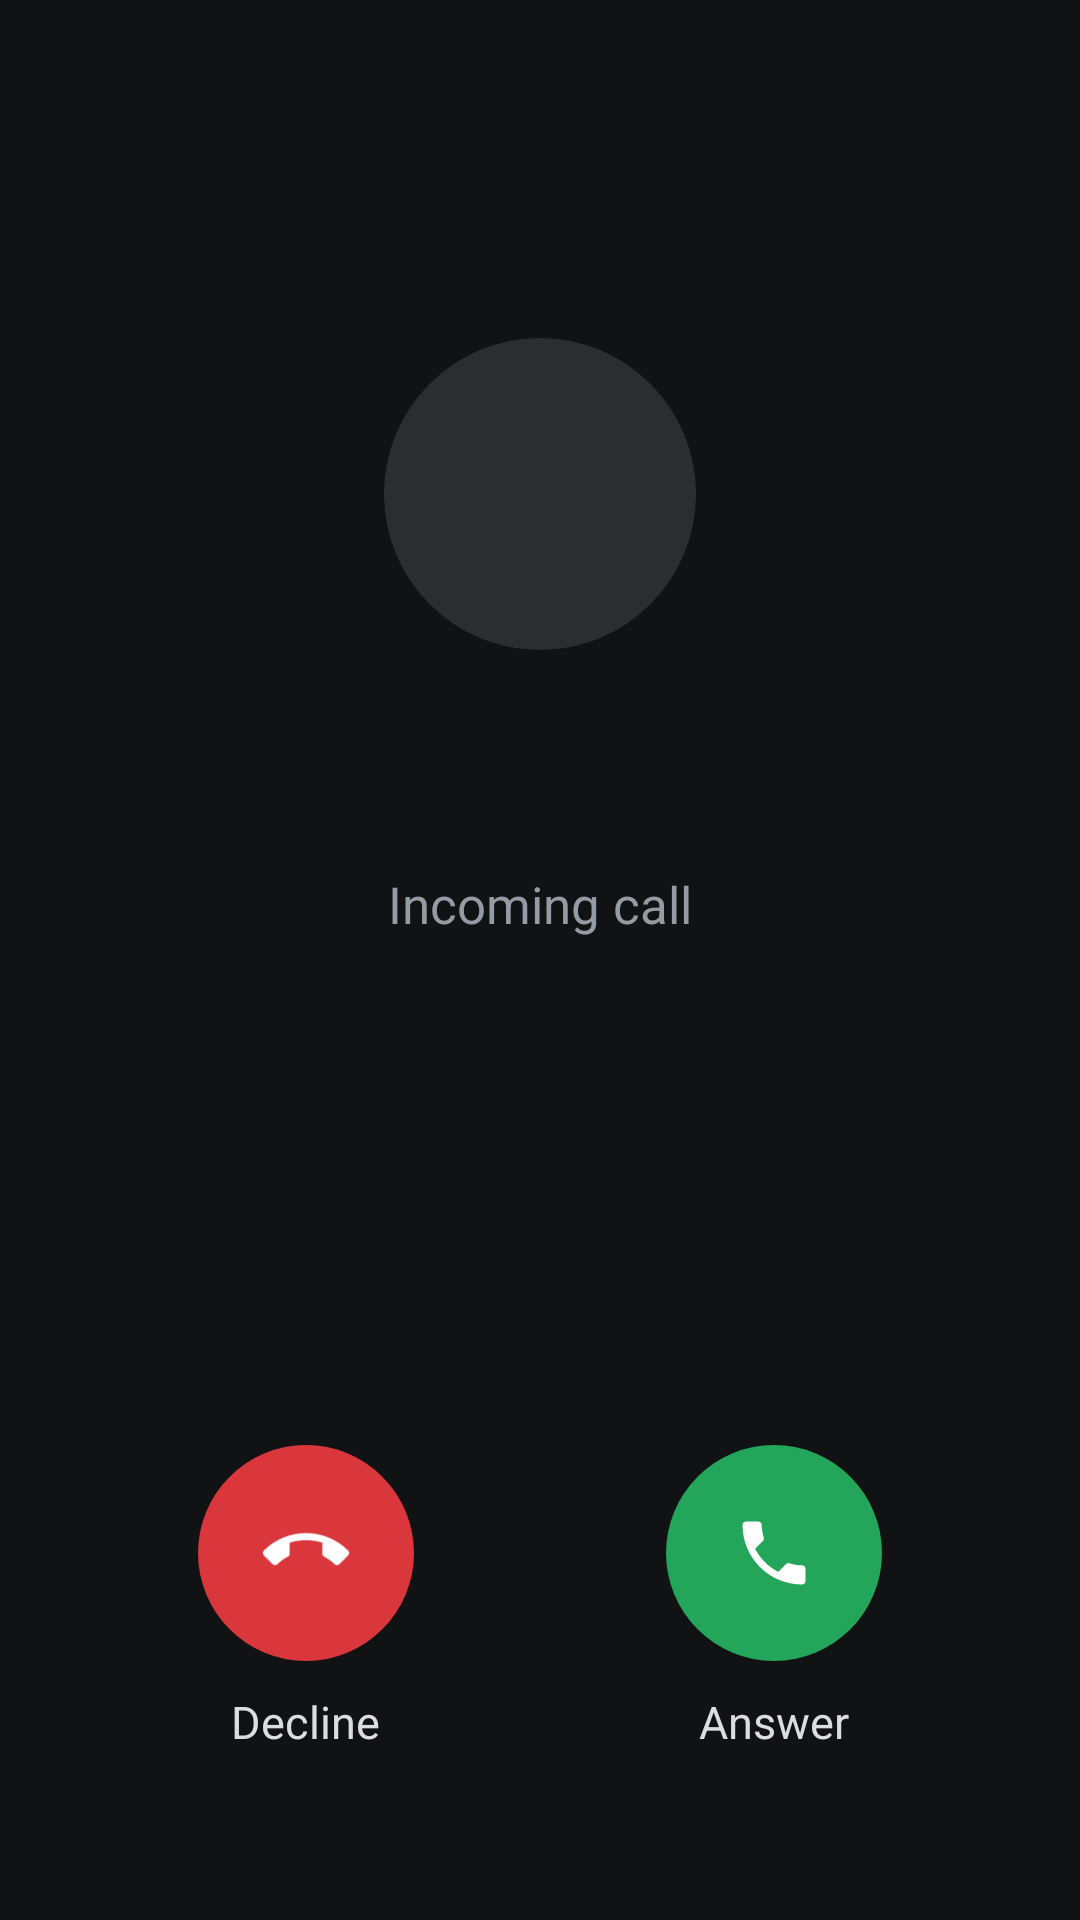

Write the Android layout XML for this screen, with the resource values it uses.
<!-- AndroidManifest.xml: application theme Theme.Skycord -->
<!-- res/layout/activity_incoming_call.xml -->
<?xml version="1.0" encoding="utf-8"?>
<LinearLayout xmlns:android="http://schemas.android.com/apk/res/android"
    android:id="@+id/root"
    android:layout_width="match_parent"
    android:layout_height="match_parent"
    android:gravity="center_horizontal"
    android:orientation="vertical"
    android:paddingHorizontal="24dp">

    <View
        android:layout_width="match_parent"
        android:layout_height="0dp"
        android:layout_weight="2" />

    <TextView
        android:id="@+id/call_initial"
        android:layout_width="104dp"
        android:layout_height="104dp"
        android:background="@drawable/call_initial_circle"
        android:gravity="center"
        android:importantForAccessibility="no"
        android:textColor="@color/text1"
        android:textSize="44sp"
        android:textStyle="bold" />

    <TextView
        android:id="@+id/call_name"
        android:layout_width="match_parent"
        android:layout_height="wrap_content"
        android:layout_marginTop="28dp"
        android:ellipsize="end"
        android:gravity="center"
        android:maxLines="2"
        android:textColor="@color/text1"
        android:textSize="28sp"
        android:textStyle="bold" />

    <TextView
        android:layout_width="match_parent"
        android:layout_height="wrap_content"
        android:layout_marginTop="8dp"
        android:gravity="center"
        android:text="@string/call_incoming"
        android:textColor="@color/text3"
        android:textSize="17sp" />

    <View
        android:layout_width="match_parent"
        android:layout_height="0dp"
        android:layout_weight="3" />

    <LinearLayout
        android:layout_width="match_parent"
        android:layout_height="wrap_content"
        android:layout_marginBottom="56dp"
        android:baselineAligned="false"
        android:orientation="horizontal">

        <LinearLayout
            android:layout_width="0dp"
            android:layout_height="wrap_content"
            android:layout_weight="1"
            android:gravity="center_horizontal"
            android:orientation="vertical">

            <ImageButton
                android:id="@+id/call_decline"
                android:layout_width="72dp"
                android:layout_height="72dp"
                android:background="@drawable/call_button_decline"
                android:contentDescription="@string/call_decline"
                android:rotation="135"
                android:src="@drawable/ic_call" />

            <TextView
                android:layout_width="wrap_content"
                android:layout_height="wrap_content"
                android:layout_marginTop="10dp"
                android:importantForAccessibility="no"
                android:text="@string/call_decline"
                android:textColor="@color/text1"
                android:textSize="15sp" />
        </LinearLayout>

        <LinearLayout
            android:layout_width="0dp"
            android:layout_height="wrap_content"
            android:layout_weight="1"
            android:gravity="center_horizontal"
            android:orientation="vertical">

            <ImageButton
                android:id="@+id/call_answer"
                android:layout_width="72dp"
                android:layout_height="72dp"
                android:background="@drawable/call_button_answer"
                android:contentDescription="@string/call_answer"
                android:src="@drawable/ic_call" />

            <TextView
                android:layout_width="wrap_content"
                android:layout_height="wrap_content"
                android:layout_marginTop="10dp"
                android:importantForAccessibility="no"
                android:text="@string/call_answer"
                android:textColor="@color/text1"
                android:textSize="15sp" />
        </LinearLayout>
    </LinearLayout>
</LinearLayout>
<!-- resources referenced by this layout -->
<resources>
  <color name="text1">#DCDDDE</color>
  <color name="text3">#949BA4</color>
  <!-- drawable call_button_answer (drawable) -->
  <?xml version="1.0" encoding="utf-8"?>
  <shape xmlns:android="http://schemas.android.com/apk/res/android" android:shape="oval">
      <solid android:color="@color/call_answer" />
  </shape>
  <!-- drawable call_button_decline (drawable) -->
  <?xml version="1.0" encoding="utf-8"?>
  <shape xmlns:android="http://schemas.android.com/apk/res/android" android:shape="oval">
      <solid android:color="@color/call_decline" />
  </shape>
  <!-- drawable call_initial_circle (drawable) -->
  <?xml version="1.0" encoding="utf-8"?>
  <shape xmlns:android="http://schemas.android.com/apk/res/android" android:shape="oval">
      <solid android:color="@color/panel" />
  </shape>
  <!-- drawable ic_call (drawable) -->
  <vector xmlns:android="http://schemas.android.com/apk/res/android"
      android:width="28dp" android:height="28dp" android:viewportWidth="24" android:viewportHeight="24">
      
      <path android:fillColor="#FFFFFFFF"
          android:pathData="M6.62,10.79c1.44,2.83 3.76,5.14 6.59,6.59l2.2,-2.2c0.27,-0.27 0.67,-0.36 1.02,-0.24 1.12,0.37 2.33,0.57 3.57,0.57 0.55,0 1,0.45 1,1V20c0,0.55 -0.45,1 -1,1 -9.39,0 -17,-7.61 -17,-17 0,-0.55 0.45,-1 1,-1h3.5c0.55,0 1,0.45 1,1 0,1.25 0.2,2.45 0.57,3.57 0.11,0.35 0.03,0.74 -0.25,1.02l-2.2,2.2z" />
  </vector>
  <string name="call_answer">Answer</string>
  <string name="call_decline">Decline</string>
  <string name="call_incoming">Incoming call</string>
  <style name="Theme.Skycord" parent="Theme.AppCompat.DayNight.NoActionBar">
          <item name="android:windowBackground">#111214</item>
      </style>
  <color name="call_answer">#23A55A</color>
  <color name="call_decline">#DA373C</color>
  <color name="panel">#2B2D31</color>
</resources>
